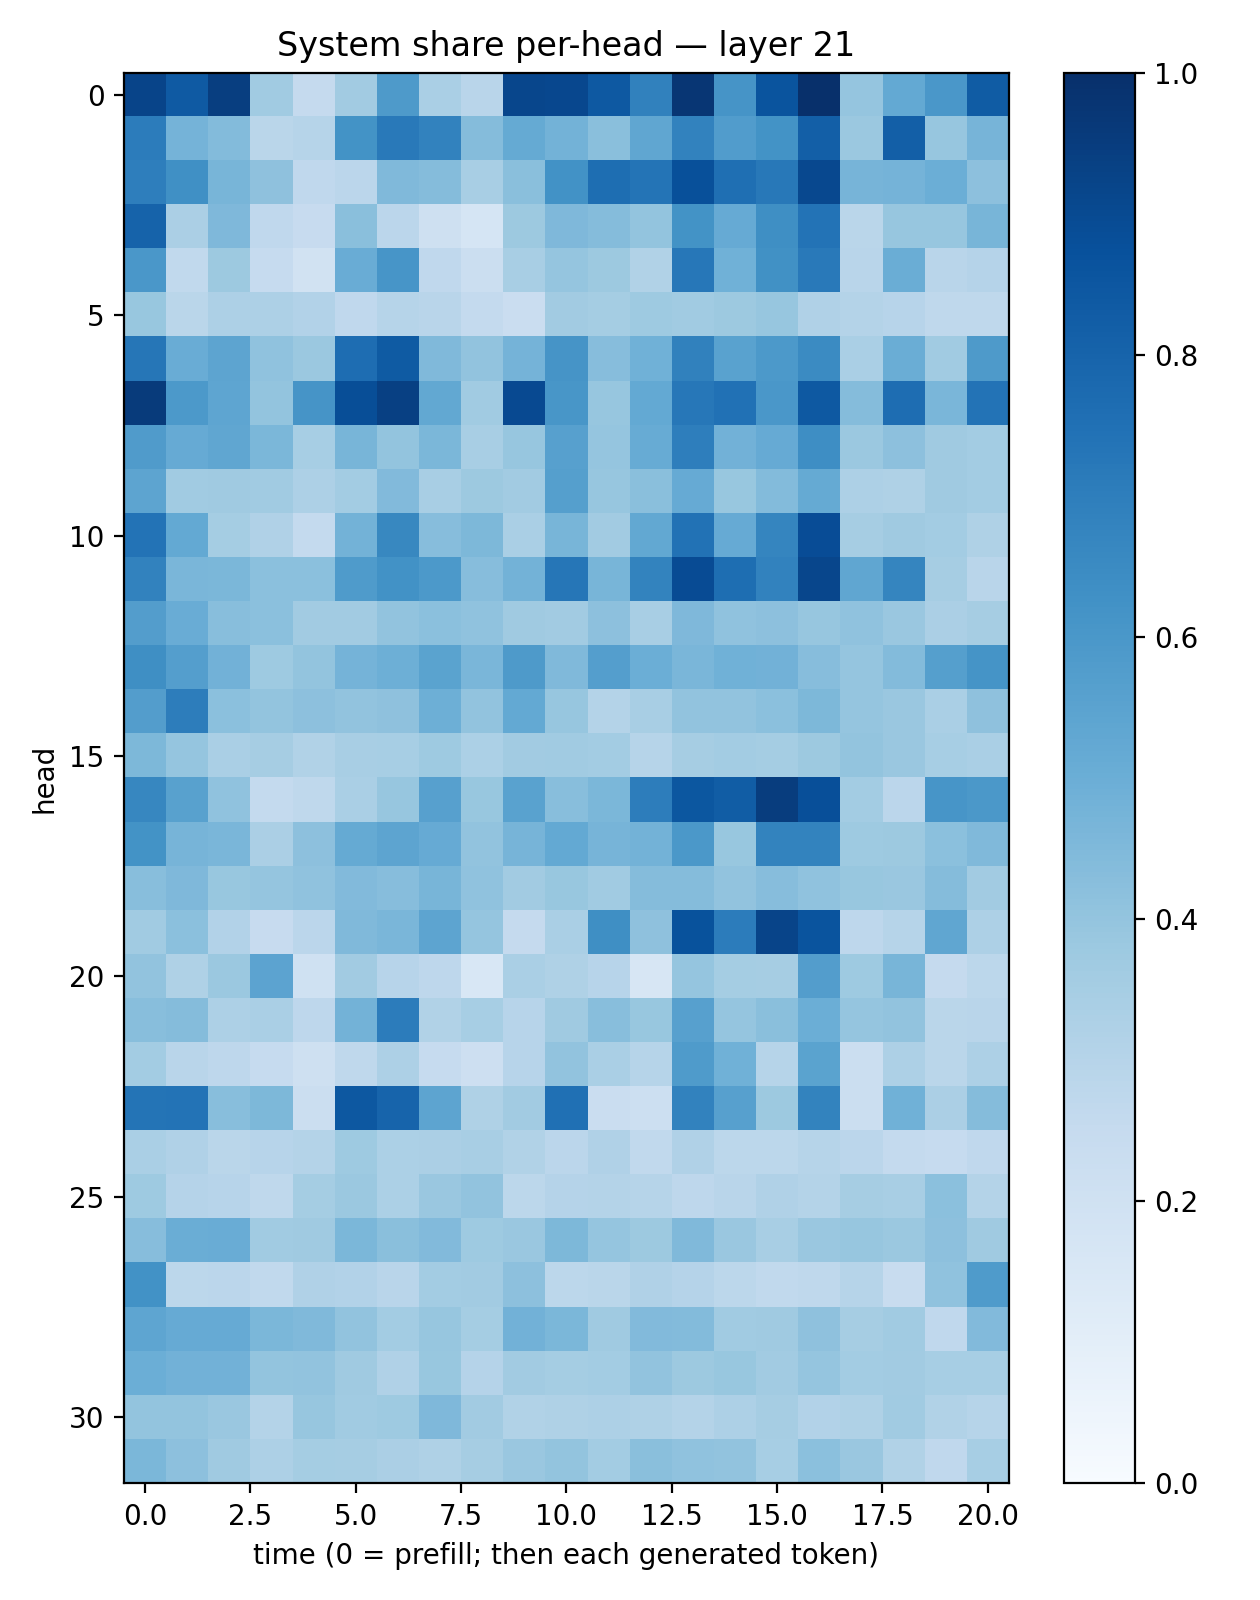

The data file committed next to this chart (first rows):
0.9217979, 0.8378978, 0.94276917, 0.36594275, 0.2537614, 0.36192718, 0.5889533, 0.33862677, 0.28929588, 0.91340667, 0.90707296, 0.84066206, 0.6841138, 0.97553533, 0.611392, 0.8601665, 0.99757284, 0.3959946, 0.51980084, 0.60103875, 0.8298941
0.7058, 0.4761, 0.4406, 0.2878, 0.3007, 0.6207, 0.7166, 0.6827, 0.4369, 0.5162, 0.479, 0.4249, 0.5327, 0.6816, 0.5762, 0.6209, 0.8165, 0.3795, 0.8166, 0.391, 0.4698
0.6988, 0.6321, 0.467, 0.413, 0.2659, 0.2842, 0.4473, 0.4354, 0.3429, 0.4224, 0.6229, 0.7598, 0.738, 0.8755, 0.7565, 0.7224, 0.9044, 0.4721, 0.4761, 0.4992, 0.4155
0.8046, 0.3326, 0.4531, 0.2676, 0.2444, 0.4239, 0.2815, 0.2108, 0.1701, 0.3783, 0.45, 0.4347, 0.402, 0.6177, 0.5152, 0.6354, 0.7397, 0.2884, 0.3931, 0.3938, 0.4663
0.6011, 0.2628, 0.3762, 0.2462, 0.1889, 0.5076, 0.6084, 0.2671, 0.2217, 0.3411, 0.3968, 0.3782, 0.3144, 0.7259, 0.487, 0.6255, 0.7154, 0.2924, 0.5029, 0.2926, 0.3018
0.3871, 0.2883, 0.3264, 0.3255, 0.3107, 0.2663, 0.2976, 0.2922, 0.2555, 0.2285, 0.3632, 0.3534, 0.3746, 0.3661, 0.3776, 0.3923, 0.3178, 0.3057, 0.2948, 0.2724, 0.2714
0.7278, 0.5076, 0.5422, 0.4092, 0.3808, 0.765, 0.8331, 0.4486, 0.4038, 0.4745, 0.6095, 0.4325, 0.4854, 0.6845, 0.5546, 0.5911, 0.6493, 0.336, 0.5012, 0.3647, 0.5897
0.9556, 0.5906, 0.5365, 0.4002, 0.6106, 0.8866, 0.937, 0.5251, 0.3666, 0.9006, 0.604, 0.3931, 0.5208, 0.7237, 0.747, 0.6, 0.8402, 0.4375, 0.7624, 0.4648, 0.742
0.581, 0.5154, 0.5326, 0.4589, 0.3466, 0.4659, 0.4001, 0.4571, 0.3402, 0.3928, 0.5594, 0.3961, 0.5114, 0.6964, 0.4816, 0.5127, 0.6369, 0.3807, 0.4149, 0.3682, 0.359
0.5411, 0.3635, 0.3706, 0.367, 0.3261, 0.3577, 0.443, 0.3404, 0.3766, 0.3607, 0.5626, 0.391, 0.4234, 0.5139, 0.3872, 0.4407, 0.5184, 0.3252, 0.3221, 0.3692, 0.3582
0.7411, 0.523, 0.3527, 0.3171, 0.2577, 0.4784, 0.6639, 0.432, 0.4553, 0.3395, 0.4666, 0.362, 0.524, 0.7454, 0.5141, 0.6712, 0.8893, 0.351, 0.3683, 0.3568, 0.3211
0.6802, 0.4615, 0.4578, 0.4211, 0.42, 0.5837, 0.6212, 0.5911, 0.4323, 0.4767, 0.7267, 0.4659, 0.6784, 0.8928, 0.7589, 0.6818, 0.9139, 0.5329, 0.6717, 0.35, 0.2899
0.5732, 0.5077, 0.4268, 0.4196, 0.3616, 0.3626, 0.4056, 0.4201, 0.4096, 0.371, 0.3624, 0.4168, 0.3419, 0.4492, 0.4094, 0.415, 0.3931, 0.4085, 0.3843, 0.3329, 0.3489
0.6342, 0.568, 0.4835, 0.3716, 0.4014, 0.4763, 0.4924, 0.5504, 0.4643, 0.5861, 0.448, 0.5669, 0.4985, 0.462, 0.4874, 0.4841, 0.4299, 0.3977, 0.4394, 0.5641, 0.6133
0.5732, 0.703, 0.421, 0.3985, 0.4156, 0.4053, 0.4132, 0.4944, 0.4041, 0.5204, 0.3917, 0.3063, 0.3421, 0.4048, 0.4037, 0.4181, 0.454, 0.3951, 0.3848, 0.3394, 0.4108
0.4537, 0.3952, 0.3395, 0.3494, 0.3146, 0.3431, 0.3475, 0.3713, 0.3297, 0.3609, 0.3637, 0.3581, 0.2985, 0.3513, 0.3576, 0.3554, 0.3777, 0.4013, 0.3845, 0.3476, 0.3393
0.6671, 0.5583, 0.4078, 0.2555, 0.2697, 0.338, 0.3926, 0.5617, 0.3868, 0.5532, 0.428, 0.4575, 0.7026, 0.848, 0.8276, 0.9461, 0.8824, 0.3592, 0.2822, 0.6071, 0.5938
0.6203, 0.4716, 0.4612, 0.3338, 0.4161, 0.5168, 0.5413, 0.5145, 0.4024, 0.4701, 0.5217, 0.4715, 0.4782, 0.5945, 0.3874, 0.677, 0.6785, 0.3722, 0.3783, 0.4198, 0.4487
0.4267, 0.4511, 0.3874, 0.3955, 0.4096, 0.4432, 0.4333, 0.4687, 0.409, 0.3622, 0.3903, 0.3653, 0.4351, 0.436, 0.4051, 0.4321, 0.4077, 0.3893, 0.3862, 0.4344, 0.3622
0.367, 0.4193, 0.3095, 0.2444, 0.2835, 0.4488, 0.4642, 0.5392, 0.3968, 0.2504, 0.339, 0.6355, 0.4114, 0.8693, 0.7068, 0.9194, 0.8616, 0.2746, 0.3006, 0.5332, 0.3268
0.4031, 0.3216, 0.3817, 0.544, 0.2023, 0.3627, 0.294, 0.2759, 0.153, 0.3368, 0.3223, 0.2939, 0.1637, 0.3983, 0.355, 0.35, 0.5738, 0.3734, 0.4669, 0.2502, 0.28
0.4293, 0.4343, 0.3281, 0.3386, 0.2748, 0.4793, 0.7035, 0.314, 0.3473, 0.2968, 0.3681, 0.4279, 0.3874, 0.559, 0.3981, 0.4225, 0.4991, 0.3948, 0.4026, 0.2863, 0.2905
0.3591, 0.2912, 0.2768, 0.2485, 0.2081, 0.2734, 0.3251, 0.2464, 0.2117, 0.2945, 0.4052, 0.3375, 0.3005, 0.5841, 0.4857, 0.2982, 0.5495, 0.2204, 0.3251, 0.2874, 0.3256
0.7357, 0.7411, 0.4279, 0.4534, 0.2192, 0.8464, 0.8005, 0.541, 0.3206, 0.3628, 0.7501, 0.2283, 0.2161, 0.6821, 0.5597, 0.3762, 0.6778, 0.2235, 0.4848, 0.3332, 0.4354
0.3391, 0.3188, 0.2891, 0.2955, 0.3058, 0.3723, 0.3292, 0.335, 0.3409, 0.3151, 0.283, 0.3166, 0.2636, 0.3194, 0.2777, 0.2805, 0.2981, 0.2836, 0.257, 0.2464, 0.266
0.3728, 0.3039, 0.2952, 0.2714, 0.3526, 0.3799, 0.3286, 0.3838, 0.4025, 0.2789, 0.3033, 0.3073, 0.2994, 0.2762, 0.2901, 0.3181, 0.3053, 0.35, 0.3434, 0.4183, 0.3082
0.4305, 0.5011, 0.5058, 0.3663, 0.3707, 0.4608, 0.4257, 0.4446, 0.374, 0.3839, 0.4548, 0.3958, 0.3767, 0.4466, 0.3838, 0.3413, 0.3861, 0.3907, 0.3797, 0.417, 0.3692
0.6248, 0.2789, 0.2824, 0.2639, 0.3192, 0.3093, 0.2914, 0.3583, 0.3618, 0.416, 0.2789, 0.2863, 0.3202, 0.304, 0.2785, 0.2642, 0.2717, 0.2971, 0.2391, 0.4083, 0.5841
0.5383, 0.5141, 0.5148, 0.4594, 0.4463, 0.403, 0.3572, 0.3915, 0.3516, 0.4829, 0.4574, 0.3695, 0.443, 0.4377, 0.3637, 0.3698, 0.4112, 0.349, 0.3654, 0.2695, 0.4447
0.4966, 0.4818, 0.4842, 0.4005, 0.4027, 0.3685, 0.3194, 0.3873, 0.3022, 0.3614, 0.3533, 0.3565, 0.4053, 0.3783, 0.3898, 0.3623, 0.3959, 0.3557, 0.3601, 0.3453, 0.3453
0.3987, 0.4011, 0.3859, 0.3066, 0.3932, 0.3638, 0.3728, 0.451, 0.362, 0.3147, 0.3228, 0.3252, 0.322, 0.3062, 0.326, 0.3488, 0.3114, 0.3237, 0.3668, 0.3133, 0.299
0.4599, 0.4164, 0.3698, 0.3247, 0.3527, 0.3511, 0.3342, 0.3231, 0.3502, 0.3829, 0.3985, 0.3575, 0.4227, 0.4064, 0.4048, 0.3472, 0.4197, 0.386, 0.3126, 0.2674, 0.3458
